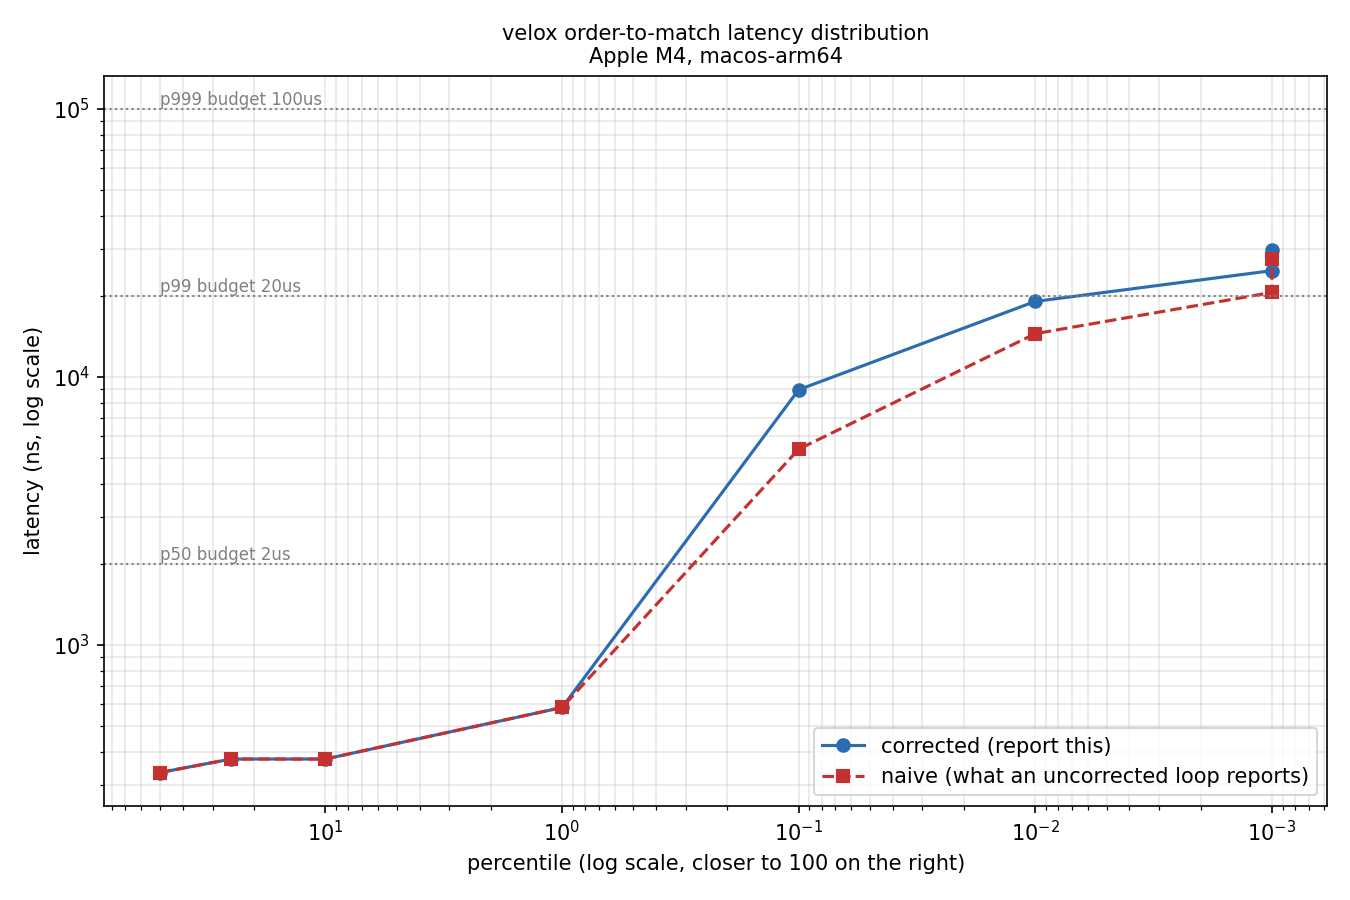

Data behind this chart, as committed beside it:
percentile, corrected_ns, naive_ns
50, 334, 334
75, 375, 375
90, 375, 375
99, 584, 584
99.9, 8959, 5375
99.99, 19135, 14503
100, 24927, 20671
100, 29759, 27599
